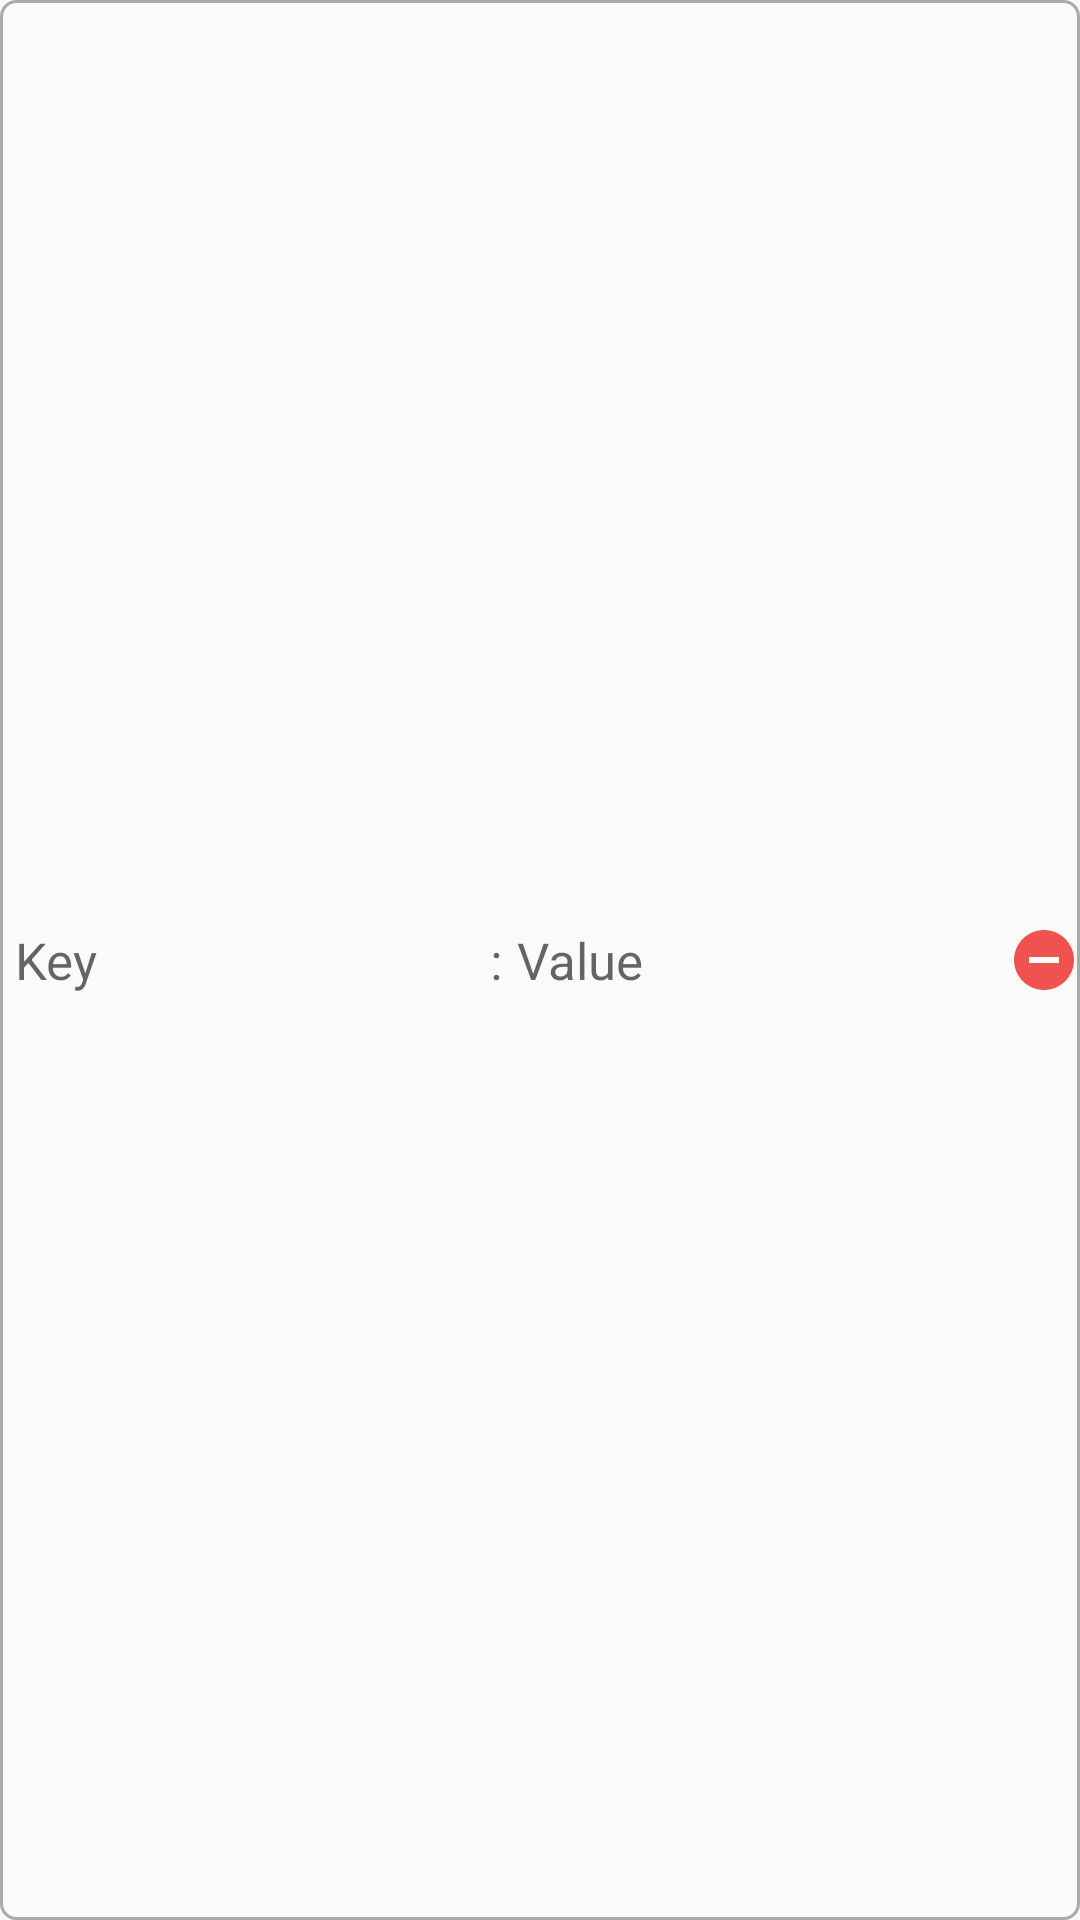

Produce the Android XML layout that renders to this screen, including the resource entries it uses.
<!-- AndroidManifest.xml: application theme AppTheme -->
<!-- res/layout/view_itemtable.xml -->
<?xml version="1.0" encoding="utf-8"?>
<LinearLayout xmlns:android="http://schemas.android.com/apk/res/android"
    android:orientation="horizontal" android:layout_width="match_parent"
    android:gravity="center"
    android:id="@+id/layout"
    android:background="@drawable/table_border"
    android:layout_height="wrap_content">
    <TextView
        android:id="@+id/key"
        android:layout_width="0dp"
        android:layout_height="wrap_content"
        android:layout_weight="1"
        android:padding="5dp"
        android:textIsSelectable="true"
        android:textSize="17dp"
        android:hint="Key"/>
    <TextView
        android:layout_width="wrap_content"
        android:layout_height="wrap_content"
        android:textIsSelectable="true"
        android:textSize="17dp"
        android:hint=":"/>
    <TextView
        android:id="@+id/value"
        android:layout_width="0dp"
        android:layout_height="wrap_content"
        android:layout_weight="1"
        android:textIsSelectable="true"
        android:padding="5dp"
        android:textSize="17dp"
        android:hint="Value"/>
    <ImageView
        android:layout_marginLeft="5dp"
        android:id="@+id/check"
        android:layout_gravity="center"
        android:layout_width="wrap_content"
        android:layout_height="wrap_content"
        android:src="@drawable/ic_remove"/>
</LinearLayout>
<!-- resources referenced by this layout -->
<resources>
  <!-- drawable ic_remove (drawable) -->
  <vector android:height="24dp" android:tint="#F0534F"
      android:viewportHeight="24" android:viewportWidth="24"
      android:width="24dp" xmlns:android="http://schemas.android.com/apk/res/android">
      <path android:fillColor="@android:color/white" android:pathData="M12,2C6.48,2 2,6.48 2,12s4.48,10 10,10 10,-4.48 10,-10S17.52,2 12,2zM17,13L7,13v-2h10v2z"/>
  </vector>
  <!-- drawable table_border (drawable) -->
  <?xml version="1.0" encoding="utf-8"?>
  <shape xmlns:android="http://schemas.android.com/apk/res/android"
      android:shape="rectangle">
      <corners android:radius="5dp"/>
      <stroke android:width="1dp" android:color="@android:color/darker_gray"/>
  
  </shape>
  <style name="AppTheme" parent="Theme.AppCompat.DayNight.DarkActionBar">
          
          <item name="colorPrimary">@color/colorPrimary</item>
          <item name="colorPrimaryDark">@color/colorPrimaryDark</item>
          <item name="colorAccent">@color/colorAccent</item>
      </style>
  <color name="colorPrimary">#6200ee</color>
  <color name="colorPrimaryDark">#3700B3</color>
  <color name="colorAccent">#03DAC6</color>
</resources>
